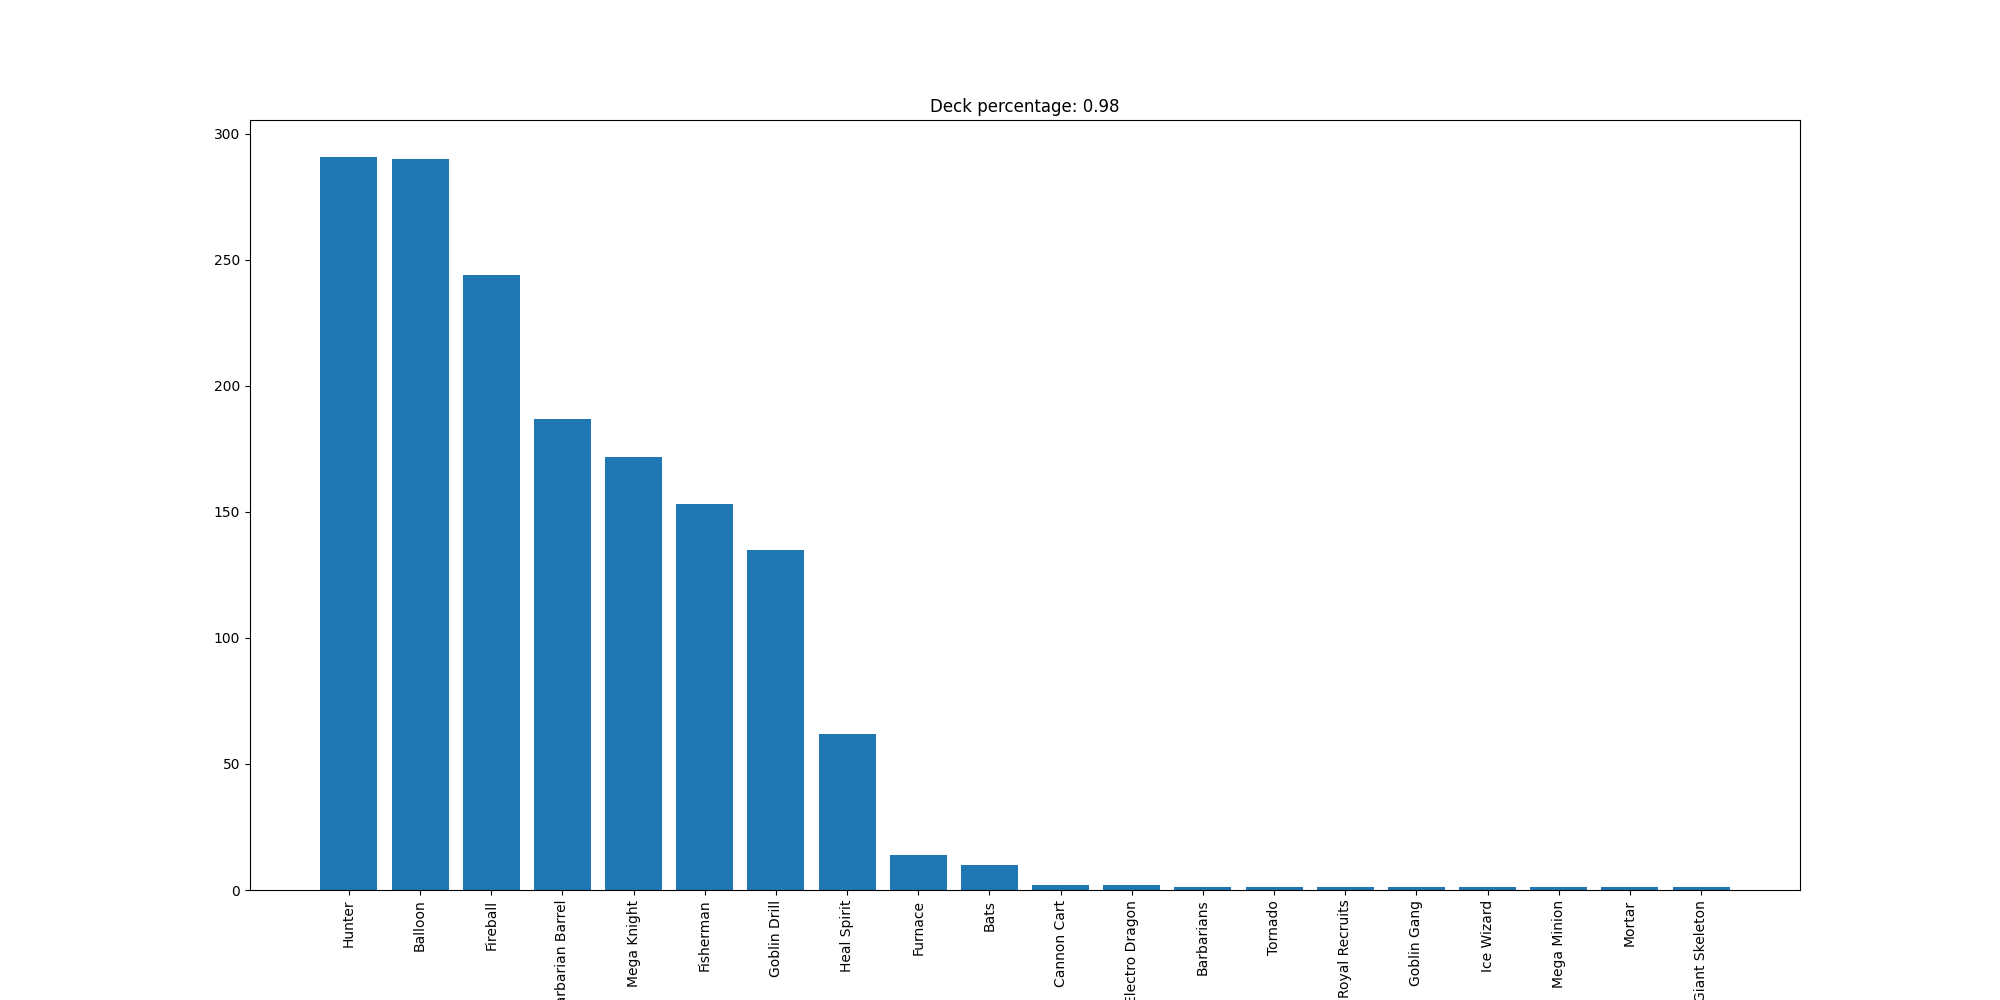

Source data for this figure (header and first rows):
Hunter, 291
Balloon, 290
Fireball, 244
Barbarian Barrel, 187
Mega Knight, 172
Fisherman, 153
Goblin Drill, 135
Heal Spirit, 62
Furnace, 14
Bats, 10
Cannon Cart, 2
Electro Dragon, 2
Barbarians, 1
Tornado, 1
Royal Recruits, 1
Goblin Gang, 1
Ice Wizard, 1
Mega Minion, 1
Mortar, 1
Giant Skeleton, 1
